Dataset: dataset (GitHub, Prasone/Starfruit-Disease-Detection-using-MobileNetV2---HSV). Classes: anthracnose, bed bugs, fruit borer, healthy fruits, healthy leaf.

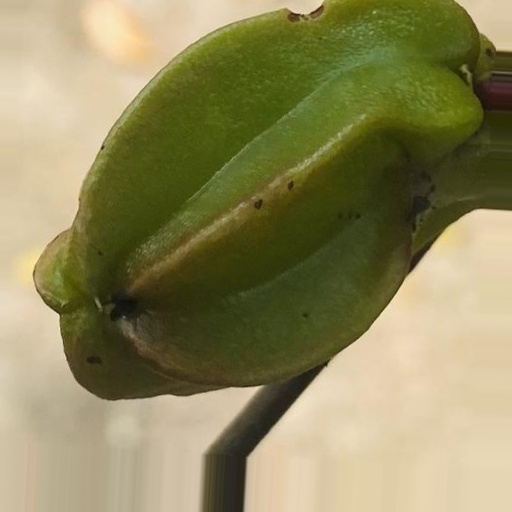
Label: anthracnose

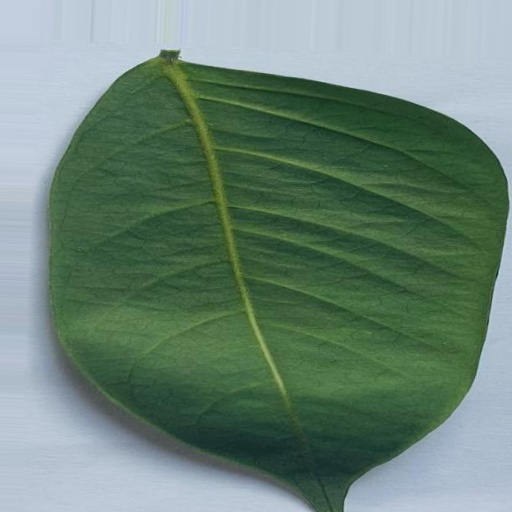
Label: healthy leaf

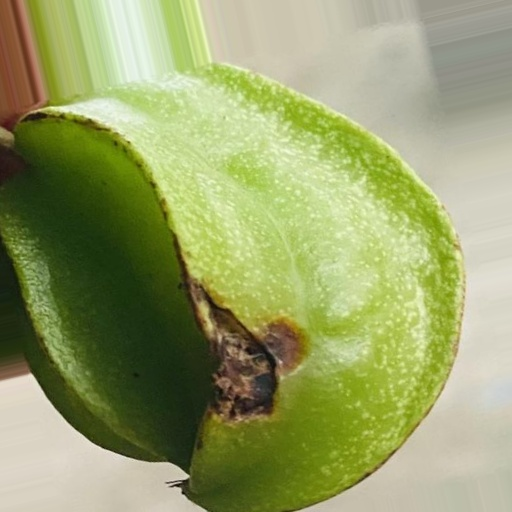
Label: bed bugs

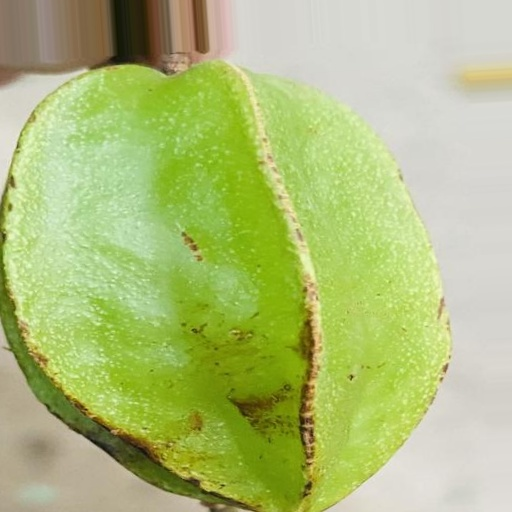
Label: bed bugs

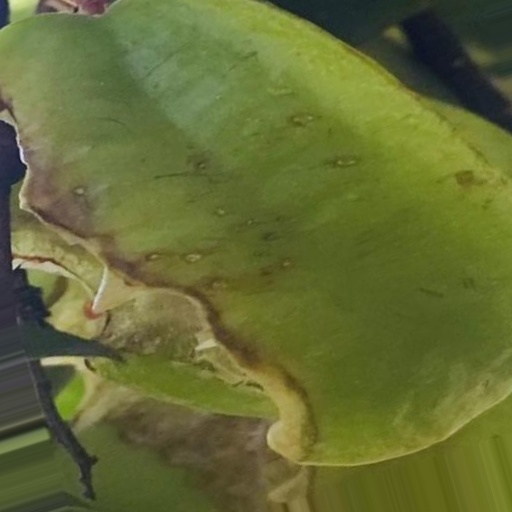
Label: fruit borer

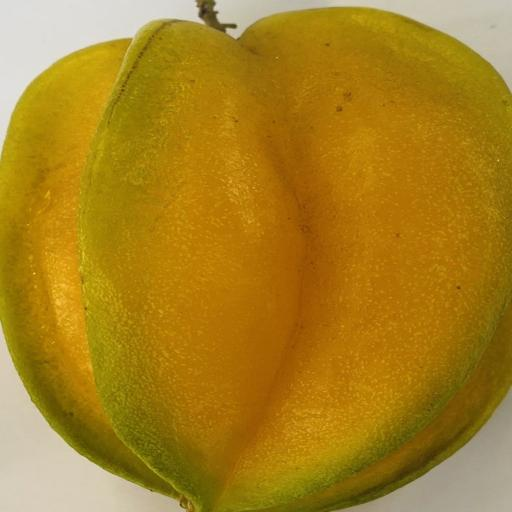
Label: healthy fruits
